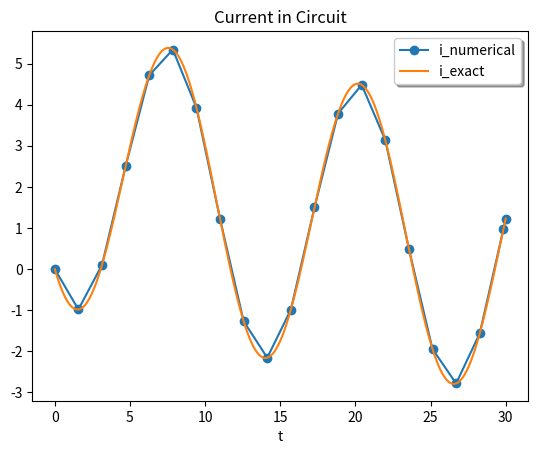

Generate this figure with matplotlib:
'''
    Use scipy.integrate.solve_ivp to integrate the function
'''
import matplotlib.pyplot as plt
from scipy.integrate import solve_ivp
import numpy as np
import math

'''
def lotkavolterra(t, z, a, b, c, d):
    x, y = z
    return [a*x - b*x*y, -c*y + d*x*y]

sol = solve_ivp(lotkavolterra, [0, 15], [10, 5], args=(1.5, 1, 3, 1),
                dense_output=True)

t = np.linspace(0, 15, 300)
z = sol.sol(t)

plt.plot(t, z.T)
plt.xlabel('t')
plt.legend(['x', 'y'], shadow=True)
plt.title('Lotka-Volterra System')
plt.show()
'''

# Sample problem:
"""
    di/dt = sqrt(2)*V/L * sin(w*t+a) - R/L*i
"""
def current_in_circuit(t, i, V, L, w, a, R):
    return 2**0.5*V/L * np.sin(w*t+a) - (R/L)*i

def current_in_circuit_exact(t, V, L, w, a, R):
    Z = (R**2 + (w*L)**2)**0.5
    theta = np.arctan(w*L/R)
    T = L/R
    return 2**0.5*V/Z*(np.sin(w*t+a-theta) - np.sin(a-theta)*np.exp(-t/T))

# Parameters
w = 0.5
V = 20.
a = -math.pi/4
R = 0.8
io = 0.
L = 8./w
t0= 0
tf = 30

dt = 0.5*min(max((1/w)*(math.pi/2 - a),(1/w)*(math.pi/2 + a)), (1/w)*(math.pi/2))

sol = solve_ivp(current_in_circuit, t_span=[t0, tf], y0=[io],
                args=(V, L, w, a, R), dense_output=True, max_step=dt,
                method='RK45', vectorized=True, first_step=dt)

print(sol)

# Plot just the calculated points
t = sol.t
z = sol.sol(t)
plt.plot(t, z.T, marker = 'o')

# Plot 1000s of points for a smooth representation of the exact soln
t = np.linspace(t0, tf, 1000)
z_exact = current_in_circuit_exact(t, V, L, w, a, R)
plt.plot(t, z_exact)


plt.xlabel('t')
plt.legend(['i_numerical', 'i_exact'], shadow=True)
plt.title('Current in Circuit')
plt.savefig('Result.png')
plt.show()
